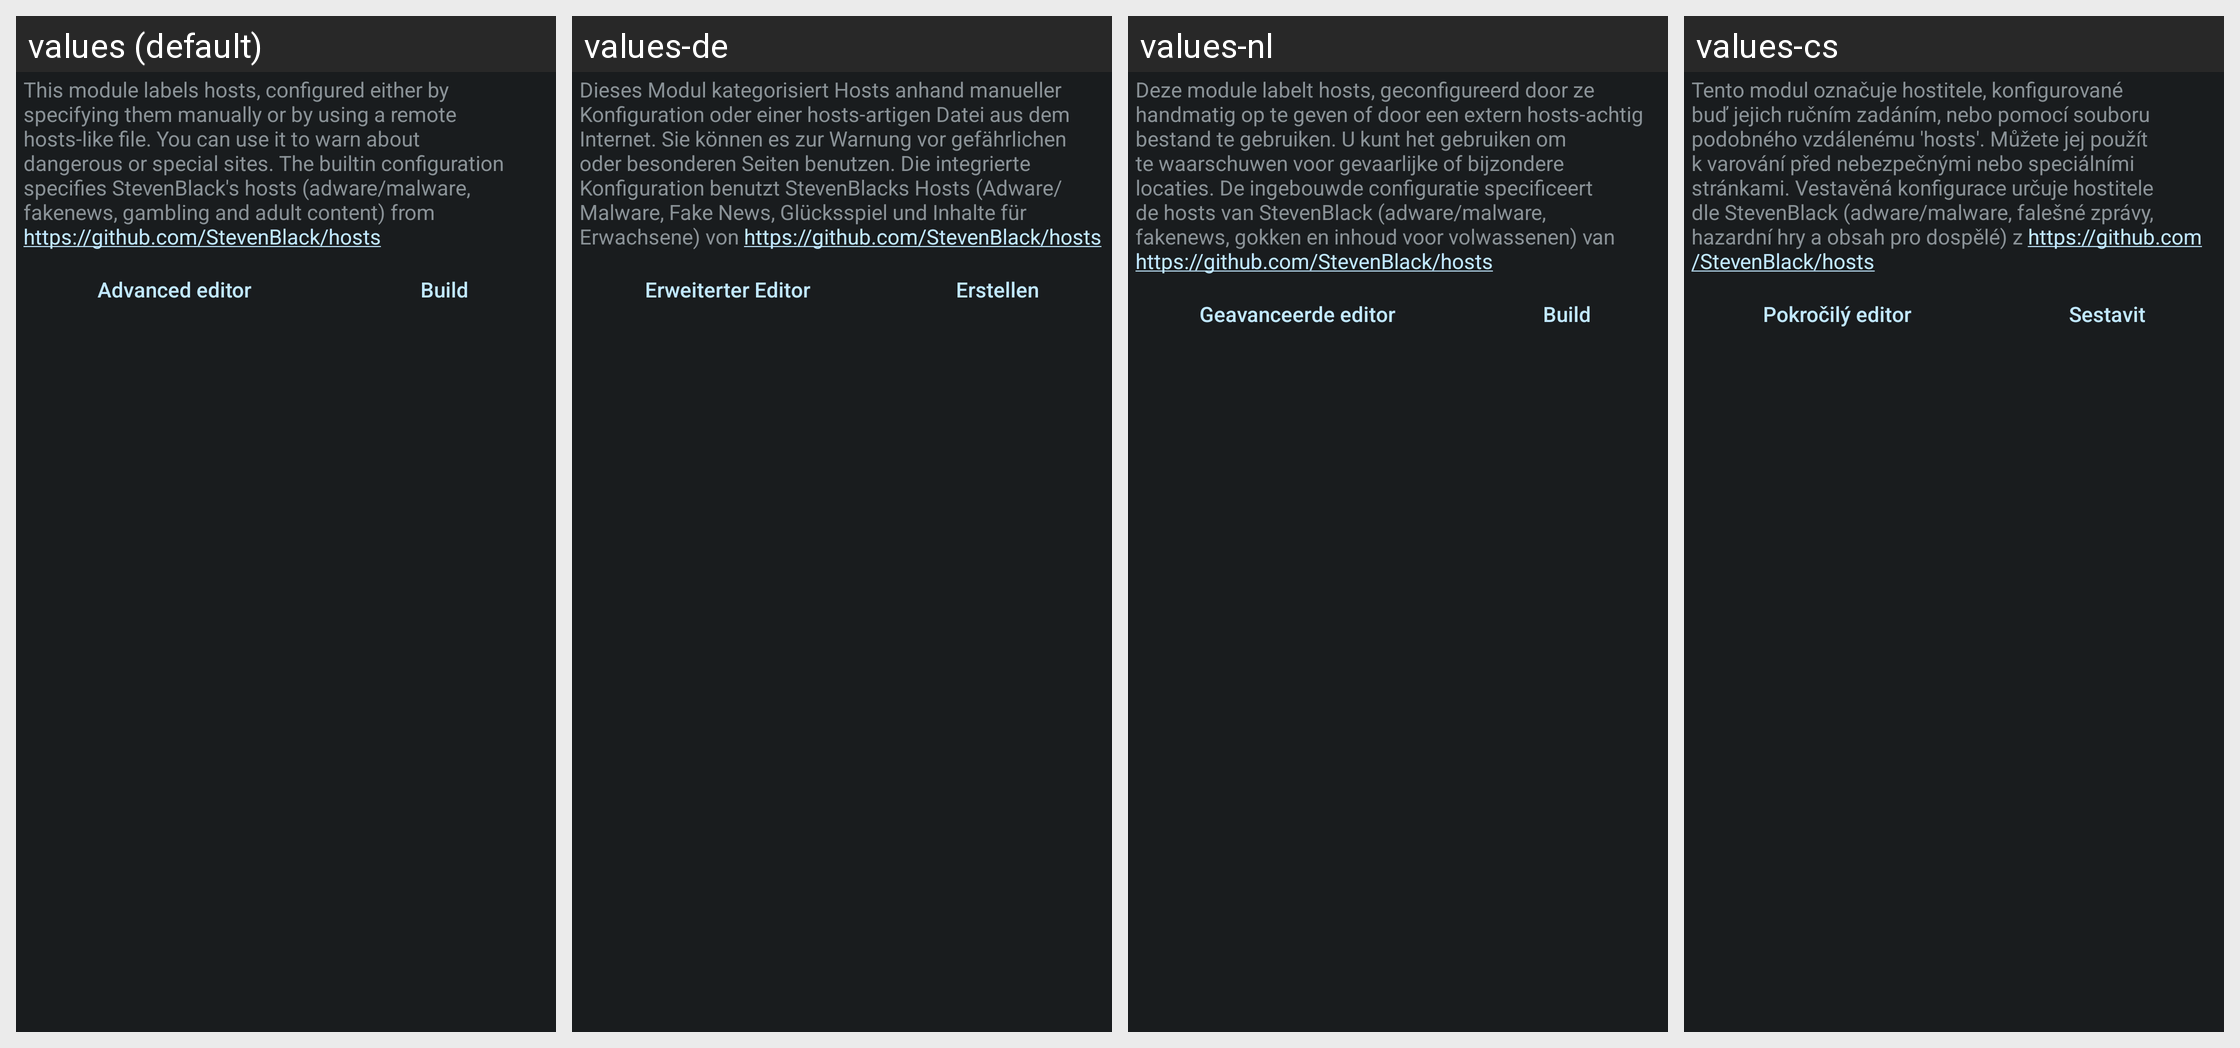

Locale-by-locale string values for the Android screen shown in this grid:
Android screen res/layout/config_hosts.xml rendered under 4 locales, left to right: values (default), values-de, values-nl, values-cs. Device: Nexus 5 (rendered at 1080×1920; each locale shown at half size, 540×960, under a caption strip naming it); theme ActivityThemeDark.
Other locales in the repository, not shown: values-be, values-el, values-es, values-fr-rFR, values-hi, values-in, values-it, values-iw, values-ja, values-ko, values-nb-rNO, values-or, values-pt-rBR, values-pt-rPT, values-ro, values-ru, values-tr, values-uk, values-ur, values-zh-rCN, values-zh-rTW.
Strings drawn on this screen, with the default value and each locale's value (text and hints the layout hard-codes, and strings that could not be matched under every locale, appear in the picture but are not listed):

mHosts_desc
  values: This module labels hosts, configured either by specifying them manually or by using a remote hosts-like file. You can use it to warn about dangerous or special sites. The builtin configuration specifies StevenBlack's hosts (adware/malware, fakenews, gambling and adult content) from https://github.com/StevenBlack/hosts
  values-de: Dieses Modul kategorisiert Hosts anhand manueller Konfiguration oder einer hosts-artigen Datei aus dem Internet. Sie können es zur Warnung vor gefährlichen oder besonderen Seiten benutzen. Die integrierte Konfiguration benutzt StevenBlacks Hosts (Adware/Malware, Fake News, Glücksspiel und Inhalte für Erwachsene) von https://github.com/StevenBlack/hosts
  values-nl: Deze module labelt hosts, geconfigureerd door ze handmatig op te geven of door een extern hosts-achtig bestand te gebruiken. U kunt het gebruiken om te waarschuwen voor gevaarlijke of bijzondere locaties. De ingebouwde configuratie specificeert de hosts van StevenBlack (adware/malware, fakenews, gokken en inhoud voor volwassenen) van https://github.com/StevenBlack/hosts
  values-cs: Tento modul označuje hostitele, konfigurované buď jejich ručním zadáním, nebo pomocí souboru podobného vzdálenému 'hosts'. Můžete jej použít k varování před nebezpečnými nebo speciálními stránkami. Vestavěná konfigurace určuje hostitele dle StevenBlack (adware/malware, falešné zprávy, hazardní hry a obsah pro dospělé) z https://github.com/StevenBlack/hosts

json_edit
  values: Advanced editor
  values-de: Erweiterter Editor
  values-nl: Geavanceerde editor
  values-cs: Pokročilý editor

mHosts_build
  values: Build
  values-de: Erstellen
  values-nl: Build
  values-cs: Sestavit
